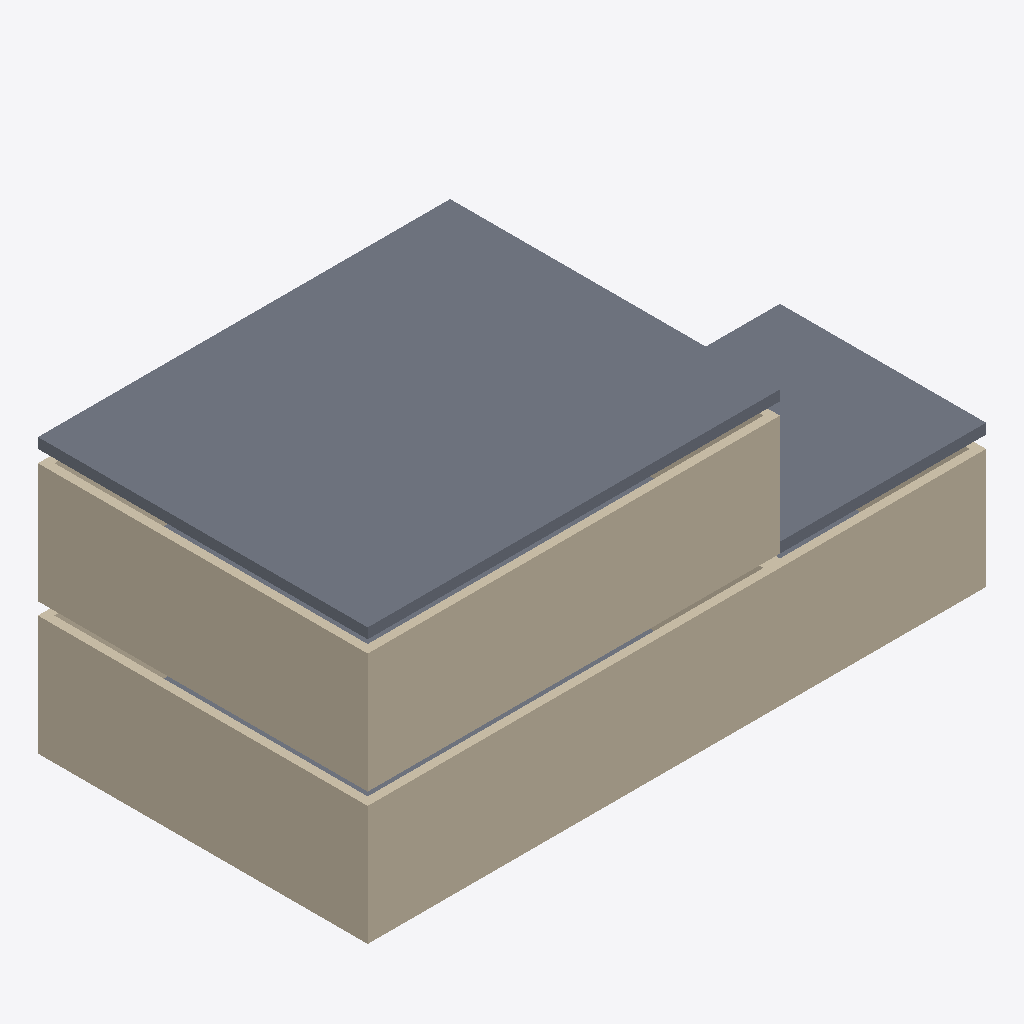
Isometric view of an IFC building model (IFC-SPF (STEP), schema IFC4, length unit metre), seen from the south-west, elements coloured by IFC class: 11 walls (beige), 5 slabs (grey).
Extent 15.0 m × 8.0 m × 6.7 m (x, y, z). Storeys (2): Ground Floor at 0.00 m; Level 1 at 3.20 m. Elements (17): 12 IfcWall, 5 IfcSlab.

HEADER;
FILE_DESCRIPTION(('ViewDefinition [CoordinationView]'),'2;1');
FILE_NAME('','2026-07-20T13:41:21',(''),(''),'IfcOpenShell 0.8.5-1c5b825','IfcOpenShell 0.8.5-1c5b825','');
FILE_SCHEMA(('IFC4'));
ENDSEC;
DATA;
#1=IFCPROJECT('0NmqhG5gf6ivd4sVfOv8FD',$,'PunchList AI Demo Building',$,$,$,$,(#10),#5);
#12=IFCSITE('1DMrbzcVHBcA67YVABkXkW',$,'Site',$,$,$,$,$,$,$,$,$,$,$);
#13=IFCBUILDING('2DpAytPGv8fwKPzajUgKWu',$,'Riverside Build',$,$,$,$,$,$,$,$,$);
#16=IFCBUILDINGSTOREY('0_qmj3JsvES9QJFKAPnGW3',$,'Ground Floor',$,$,$,$,$,$,0.0);
#18=IFCBUILDINGSTOREY('25dFNK6wH9O9BPnWvZdJ79',$,'Level 1',$,$,$,$,$,$,3.2);
#279=IFCSLAB('2SRNQcuC151fN$PtUAer6j',$,'Roof',$,$,#296,#291,$,$);
#19=IFCWALL('1Nvg3Yr_j9hgpg4Uk82VAA',$,'Main wall 0',$,$,#36,#31,$,$);
#192=IFCWALL('3UZMq4uVH9kwiwOJ961$k2',$,'Main wall 0',$,$,#209,#204,$,$);
#71=IFCWALL('16Pvqw7IH4ahudPvscmAbM',$,'Main wall 3',$,$,#87,#82,$,$);
#244=IFCWALL('0zs9YBUtjA_vdTz4lYfTJT',$,'Main wall 3',$,$,#260,#255,$,$);
#297=IFCSLAB('33EGRclqf44xc7IWzve_Xg',$,'Wing roof',$,$,#314,#309,$,$);
#88=IFCWALL('3birxAMVfEhRYPm9bZmvkn',$,'Wing wall 0',$,$,#104,#99,$,$);
#156=IFCSLAB('2u9zpCzA19PQz6BqtGmWtg',$,'Ground Floor slab',$,$,#173,#168,$,$);
#261=IFCSLAB('18TylQOMH2fgPXe_dQgZfh',$,'Level 1 slab',$,$,#278,#273,$,$);
#105=IFCWALL('2ldpq8_sH11h4jdFlw6x5H',$,'Wing wall 1',$,$,#121,#116,$,$);
#227=IFCWALL('2QXtuAkVHFtPhpuJe_yC_O',$,'Main wall 2',$,$,#243,#238,$,$);
#54=IFCWALL('0_9Pzji5bCyxKKjyo9P8at',$,'Main wall 2',$,$,#70,#65,$,$);
#210=IFCWALL('0gk2RzNQ50KxYwUDMLUOua',$,'Main wall 1',$,$,#226,#221,$,$);
#37=IFCWALL('2J8iL_VgH2vx5OguiF7ATF',$,'Main wall 1',$,$,#53,#48,$,$);
#174=IFCSLAB('1m6lmpqdbAXPbI0InD7_Lh',$,'Wing slab',$,$,#191,#186,$,$);
#139=IFCWALL('2_wwPKAszDUhZnJhhvPwvk',$,'Wing wall 3',$,$,#155,#150,$,$);
ENDSEC;
